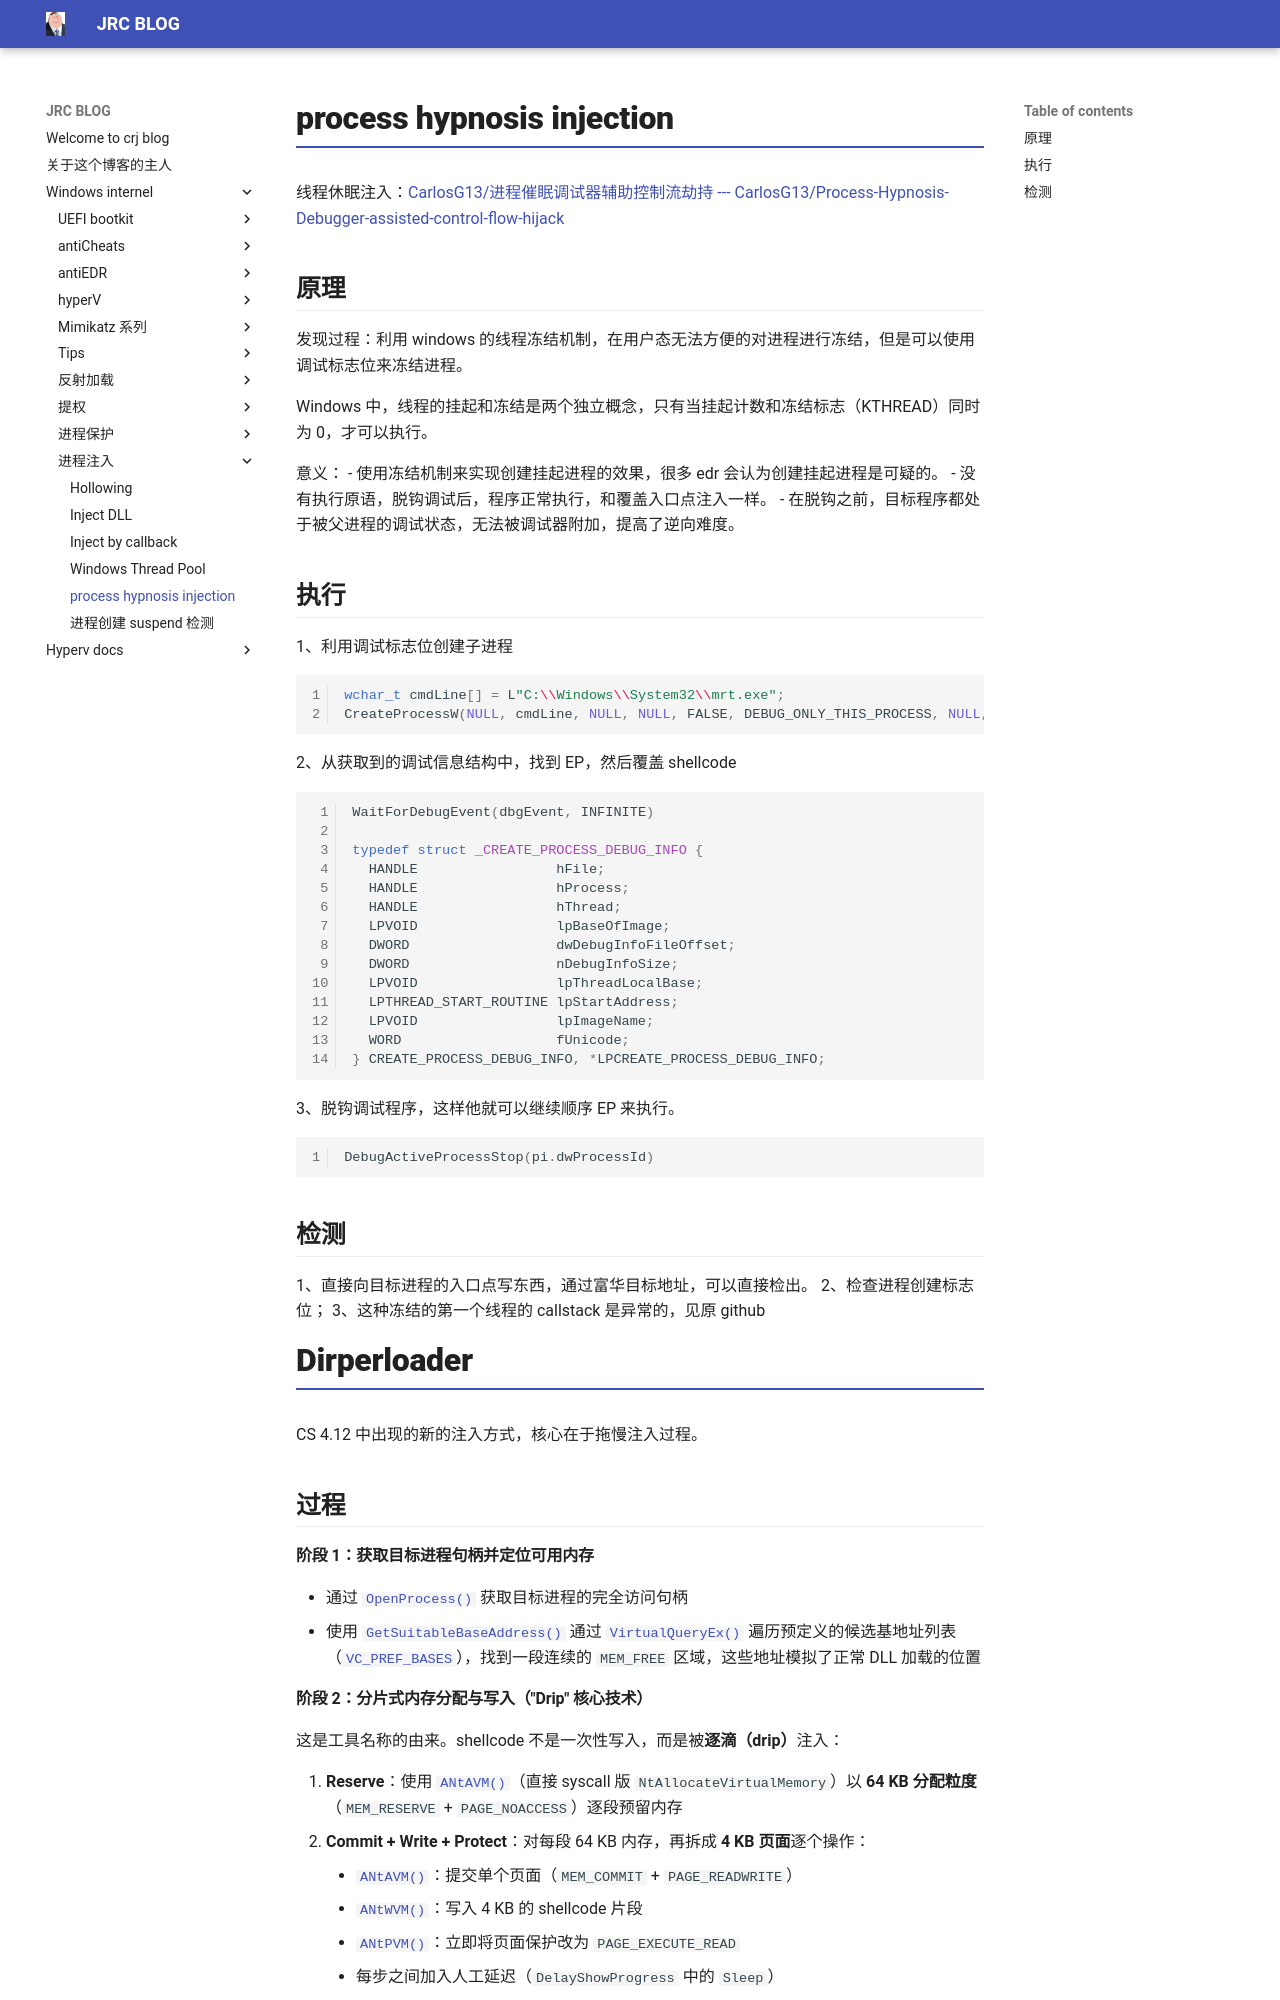

repository: crootkit/crootkit.github.io · page: Windows internel/进程注入/inject by thread/index.html · generator: mkdocs

# process hypnosis injection

线程休眠注入：[CarlosG13/进程催眠调试器辅助控制流劫持 --- CarlosG13/Process-Hypnosis-Debugger-assisted-control-flow-hijack](https://github.com/CarlosG13/Process-Hypnosis-Debugger-assisted-control-flow-hijack)

## 原理

发现过程：利用 windows 的线程冻结机制，在用户态无法方便的对进程进行冻结，但是可以使用调试标志位来冻结进程。

Windows 中，线程的挂起和冻结是两个独立概念，只有当挂起计数和冻结标志（KTHREAD）同时为 0，才可以执行。

意义：
- 使用冻结机制来实现创建挂起进程的效果，很多 edr 会认为创建挂起进程是可疑的。
- 没有执行原语，脱钩调试后，程序正常执行，和覆盖入口点注入一样。
- 在脱钩之前，目标程序都处于被父进程的调试状态，无法被调试器附加，提高了逆向难度。

## 执行

1、利用调试标志位创建子进程
``` c
wchar_t cmdLine[] = L"C:\\Windows\\System32\\mrt.exe";
CreateProcessW(NULL, cmdLine, NULL, NULL, FALSE, DEBUG_ONLY_THIS_PROCESS, NULL, NULL, si, pi)
```

2、从获取到的调试信息结构中，找到 EP，然后覆盖 shellcode
``` c
WaitForDebugEvent(dbgEvent, INFINITE)

typedef struct _CREATE_PROCESS_DEBUG_INFO {
  HANDLE                 hFile;
  HANDLE                 hProcess;
  HANDLE                 hThread;
  LPVOID                 lpBaseOfImage;
  DWORD                  dwDebugInfoFileOffset;
  DWORD                  nDebugInfoSize;
  LPVOID                 lpThreadLocalBase;
  LPTHREAD_START_ROUTINE lpStartAddress;
  LPVOID                 lpImageName;
  WORD                   fUnicode;
} CREATE_PROCESS_DEBUG_INFO, *LPCREATE_PROCESS_DEBUG_INFO;
```

3、脱钩调试程序，这样他就可以继续顺序 EP 来执行。
``` c
DebugActiveProcessStop(pi.dwProcessId)
```

## 检测

1、直接向目标进程的入口点写东西，通过富华目标地址，可以直接检出。
2、检查进程创建标志位；
3、这种冻结的第一个线程的 callstack 是异常的，见原 github


# Dirperloader

CS 4.12 中出现的新的注入方式，核心在于拖慢注入过程。

## 过程

#### 阶段 1：获取目标进程句柄并定位可用内存

- 通过 [`OpenProcess()`](vscode-webview://0ovrskb351lpn3d277spvijv0rrpp0v7m8gmojrvuklt1c725o07/index.html?id=911af0a9-9f51-4970-867d-f919da052306&parentId=4&origin=88b4c1a2-69ca-48dc-a325-25300df12832&swVersion=5&extensionId=ZooCodeOrganization.zoo-code&platform=electron&vscode-resource-base-authority=vscode-resource.vscode-cdn.net&parentOrigin=vscode-file%3A%2F%2Fvscode-app&purpose=webviewView) 获取目标进程的完全访问句柄
- 使用 [`GetSuitableBaseAddress()`](vscode-webview://0ovrskb351lpn3d277spvijv0rrpp0v7m8gmojrvuklt1c725o07/index.html?id=911af0a9-9f51-4970-867d-f919da052306&parentId=4&origin=88b4c1a2-69ca-48dc-a325-25300df12832&swVersion=5&extensionId=ZooCodeOrganization.zoo-code&platform=electron&vscode-resource-base-authority=vscode-resource.vscode-cdn.net&parentOrigin=vscode-file%3A%2F%2Fvscode-app&purpose=webviewView) 通过 [`VirtualQueryEx()`](vscode-webview://0ovrskb351lpn3d277spvijv0rrpp0v7m8gmojrvuklt1c725o07/index.html?id=911af0a9-9f51-4970-867d-f919da052306&parentId=4&origin=88b4c1a2-69ca-48dc-a325-25300df12832&swVersion=5&extensionId=ZooCodeOrganization.zoo-code&platform=electron&vscode-resource-base-authority=vscode-resource.vscode-cdn.net&parentOrigin=vscode-file%3A%2F%2Fvscode-app&purpose=webviewView) 遍历预定义的候选基地址列表（[`VC_PREF_BASES`](vscode-webview://0ovrskb351lpn3d277spvijv0rrpp0v7m8gmojrvuklt1c725o07/index.html?id=911af0a9-9f51-4970-867d-f919da052306&parentId=4&origin=88b4c1a2-69ca-48dc-a325-25300df12832&swVersion=5&extensionId=ZooCodeOrganization.zoo-code&platform=electron&vscode-resource-base-authority=vscode-resource.vscode-cdn.net&parentOrigin=vscode-file%3A%2F%2Fvscode-app&purpose=webviewView)），找到一段连续的 `MEM_FREE` 区域，这些地址模拟了正常 DLL 加载的位置
